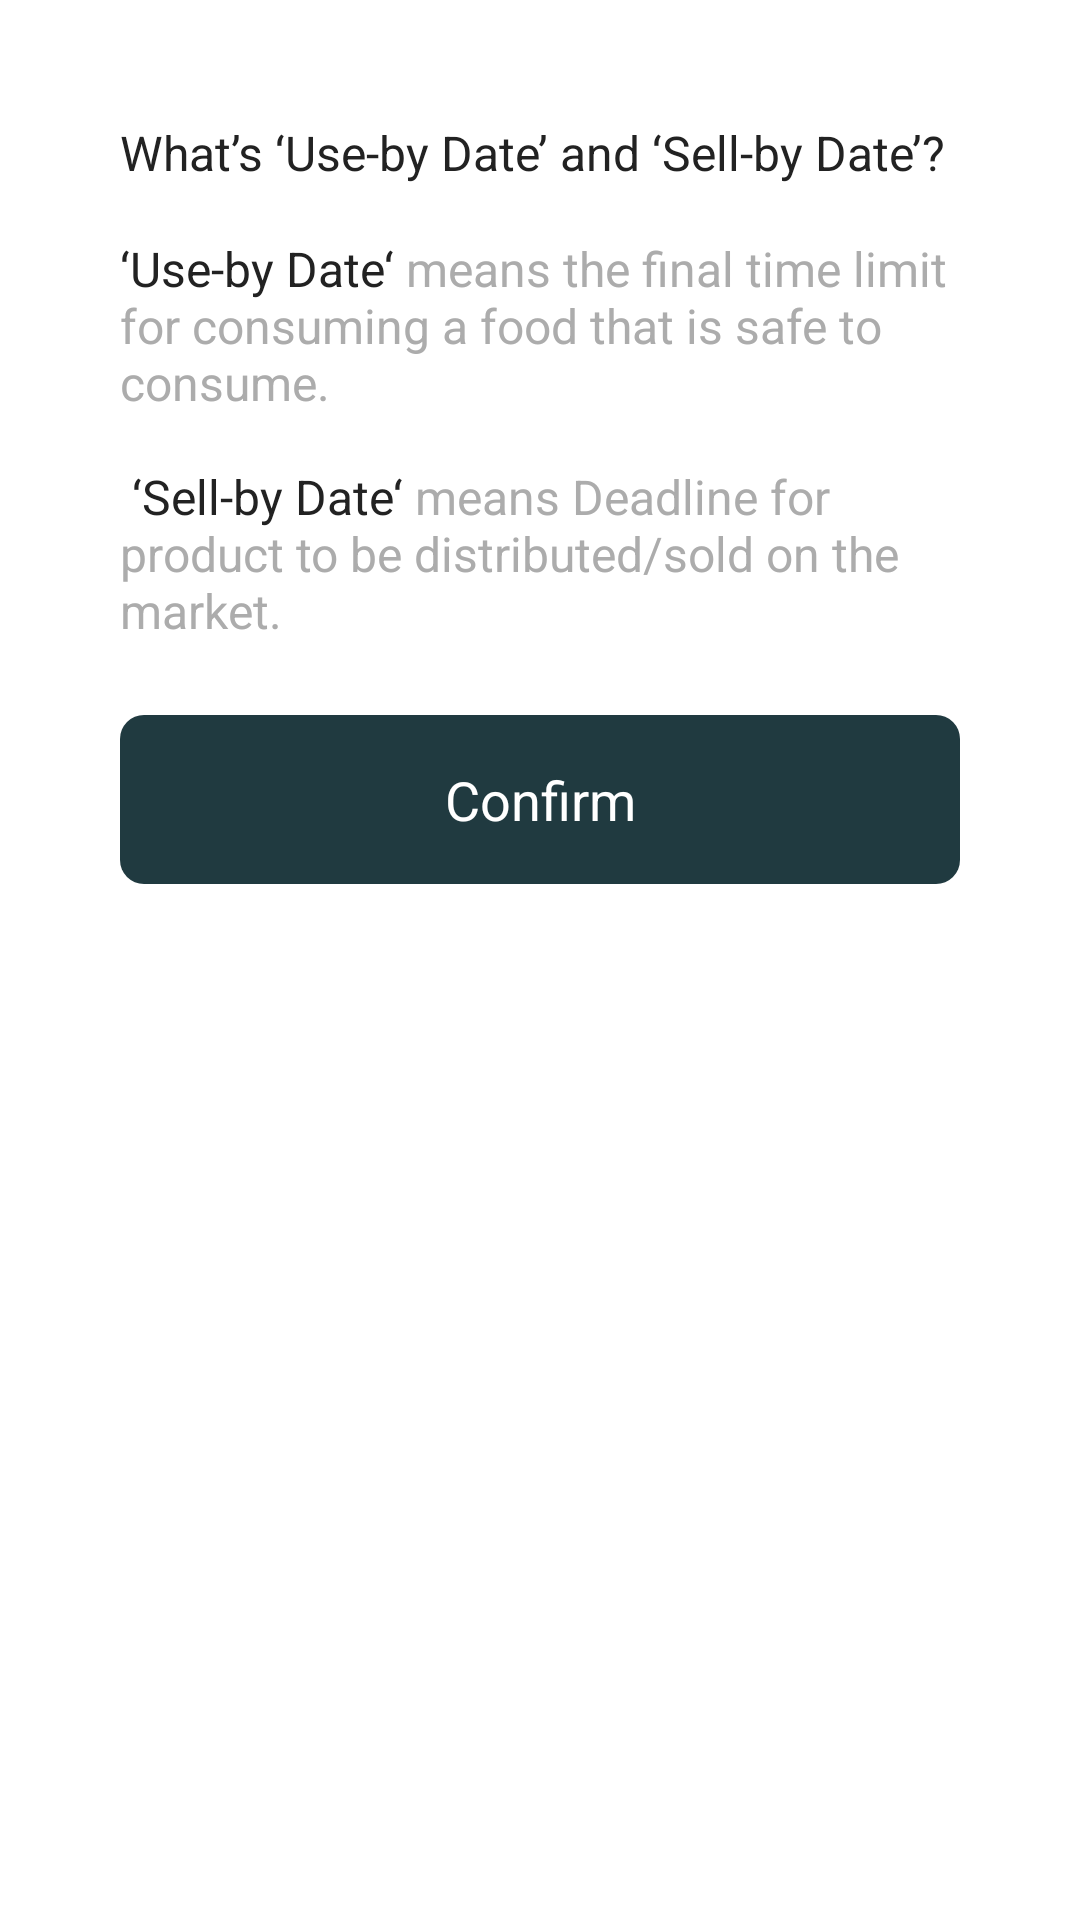

Write the Android layout XML for this screen, with the resource values it uses.
<!-- AndroidManifest.xml: application theme Theme.Plantry -->
<!-- res/layout/popup_add_food_date.xml -->
<?xml version="1.0" encoding="utf-8"?>
<layout xmlns:android="http://schemas.android.com/apk/res/android"
    xmlns:app="http://schemas.android.com/apk/res-auto">

    <data>

    </data>

    <androidx.constraintlayout.widget.ConstraintLayout
        android:layout_width="wrap_content"
        android:layout_height="wrap_content"
        android:background="@drawable/shape_fill_white1_28_rec"
        android:padding="40dp">

        <TextView
            android:id="@+id/tv_add_food_date_popup_ask"
            android:layout_width="match_parent"
            android:layout_height="wrap_content"
            android:text="@string/add_food_date_ask"
            android:textAppearance="@style/TextAppearance.Plantry.Body6"
            app:layout_constraintStart_toStartOf="parent"
            app:layout_constraintTop_toTopOf="parent" />

        <TextView
            android:id="@+id/tv_add_food_date_description"
            android:layout_width="0dp"
            android:layout_height="wrap_content"
            android:layout_marginTop="17dp"
            android:text="@string/add_food_date_description"
            android:textAppearance="@style/TextAppearance.Plantry.Body5"
            app:layout_constraintEnd_toEndOf="@+id/tv_add_food_date_popup_ask"
            app:layout_constraintStart_toStartOf="@+id/tv_add_food_date_popup_ask"
            app:layout_constraintTop_toBottomOf="@id/tv_add_food_date_popup_ask" />

        <TextView
            android:id="@+id/tv_add_food_popup_confirm"
            android:layout_width="0dp"
            android:layout_height="wrap_content"
            android:layout_marginTop="24dp"
            android:background="@drawable/shape_fill_primary_color_8_rec"
            android:paddingVertical="16dp"
            android:text="@string/popup_button_confirm"
            android:textAlignment="center"
            android:textAppearance="@style/TextAppearance.Plantry.Body3"
            android:textColor="@color/white1"
            app:layout_constraintTop_toBottomOf="@id/tv_add_food_date_description"
            app:layout_constraintEnd_toEndOf="parent"
            app:layout_constraintStart_toStartOf="parent" />

    </androidx.constraintlayout.widget.ConstraintLayout>
</layout>
<!-- resources referenced by this layout -->
<resources>
  <color name="white1">#FFFFFF</color>
  <!-- drawable shape_fill_primary_color_8_rec (drawable) -->
  <?xml version="1.0" encoding="utf-8"?>
  <shape xmlns:android="http://schemas.android.com/apk/res/android"
      android:shape="rectangle">
      <solid android:color="@color/primary_color" />
      <corners android:radius="8dp" />
  </shape>
  <!-- drawable shape_fill_white1_28_rec (drawable) -->
  <?xml version="1.0" encoding="utf-8"?>
  <shape xmlns:android="http://schemas.android.com/apk/res/android"
      android:shape="rectangle">
      <solid android:color="@color/white1" />
      <corners android:radius="28dp" />
  </shape>
  <string name="add_food_date_ask">What’s ‘Use-by Date’ and ‘Sell-by Date’?</string>
  <string name="add_food_date_description">"‘Use-by Date‘ <font color="#ACACAC">means the final time limit for consuming a food that is safe to consume.</font>\n\n ‘Sell-by Date‘ <font color="#ACACAC">means Deadline for product to be distributed/sold on the market.</font>"</string>
  <string name="popup_button_confirm">Confirm</string>
  <style name="TextAppearance.Plantry.Body3">
          <item name="fontFamily">@font/roboto_medium</item>
          <item name="android:textSize">18sp</item>
      </style>
  <style name="TextAppearance.Plantry.Body5">
          <item name="fontFamily">@font/roboto_medium</item>
          <item name="android:textSize">16sp</item>
      </style>
  <style name="TextAppearance.Plantry.Body6">
          <item name="fontFamily">@font/roboto_regular</item>
          <item name="android:textSize">16sp</item>
      </style>
  <style name="Theme.Plantry" parent="Theme.MaterialComponents.Light.NoActionBar">
          
          <item name="colorPrimary">@color/primary_color</item>
          <item name="colorOnPrimary">@color/white1</item>
          
          <item name="colorSecondary">@color/green1</item>
          <item name="colorSecondaryVariant">@color/gray1</item>
          <item name="colorOnSecondary">@color/dark</item>
          
          <item name="android:statusBarColor">@color/primary_color</item>
  
      </style>
  <color name="primary_color">#203A40</color>
  <color name="green1">#304D30</color>
  <color name="gray1">#74777F</color>
  <color name="dark">#222222</color>
</resources>
